The GitHub repository akiraraihaan/skripsi_final contains a labelled image folder "yolo_dataset" with 10 categories: severe vibration, full load production, natural flowing, pump leakage, collide pump and vibration, gas influence, gas influence and vibration, insufficient liquid supply and vibration, severe insufficient liquid supply, vibration. Examples follow, each with its label.

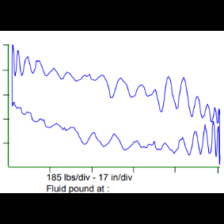
Label: severe vibration

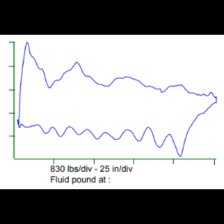
Label: vibration

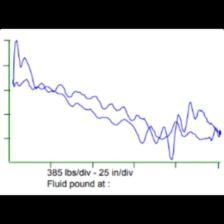
Label: collide pump and vibration

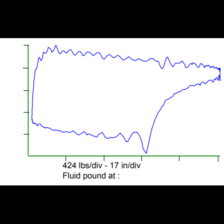
Label: insufficient liquid supply and vibration

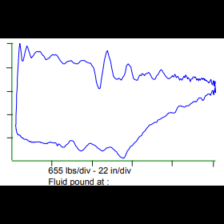
Label: gas influence and vibration

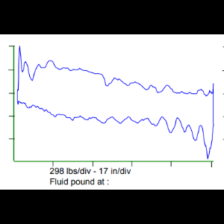
Label: severe vibration
